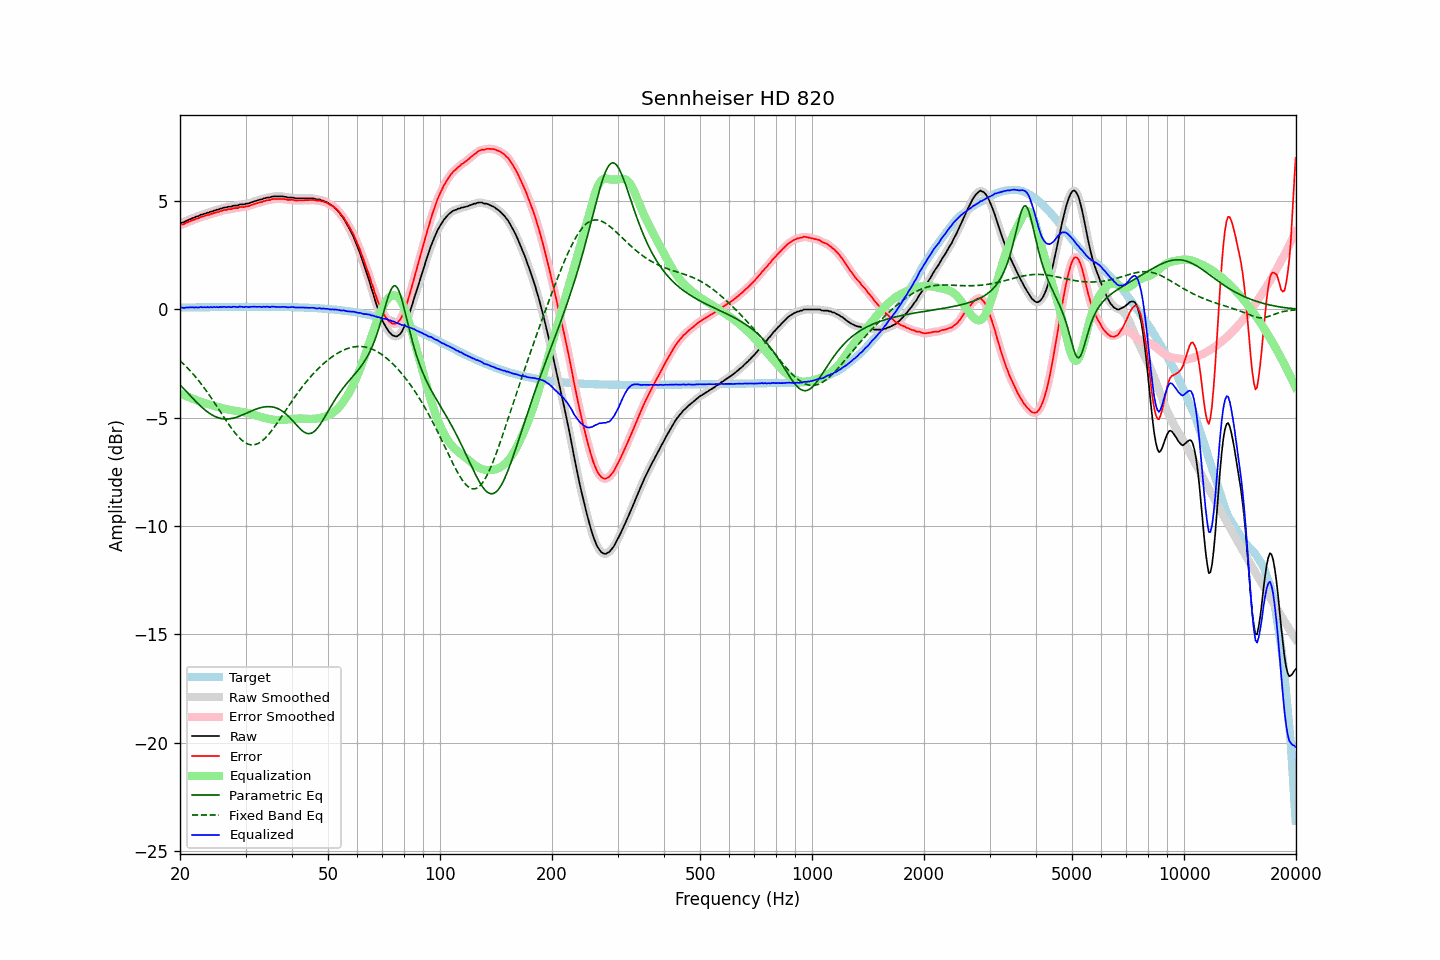

The table this chart was drawn from, first rows:
frequency, raw, error, smoothed, error_smoothed, equalization, parametric_eq, fixed_band_eq, equalized_raw, equalized_smoothed, target
20.00, 3.98, 3.89, 3.98, 3.89, -3.88, -3.48, -2.36, 0.10, 0.10, 0.09
20.20, 4.01, 3.92, 4.00, 3.92, -3.92, -3.56, -2.43, 0.09, 0.09, 0.09
20.40, 4.02, 3.93, 4.03, 3.94, -3.95, -3.63, -2.50, 0.07, 0.08, 0.09
20.61, 4.05, 3.96, 4.06, 3.97, -3.98, -3.71, -2.57, 0.07, 0.08, 0.09
20.81, 4.10, 4.01, 4.09, 4.00, -4.01, -3.79, -2.65, 0.09, 0.09, 0.09
21.02, 4.13, 4.04, 4.13, 4.04, -4.04, -3.87, -2.73, 0.09, 0.09, 0.09
21.23, 4.16, 4.07, 4.16, 4.07, -4.07, -3.95, -2.80, 0.09, 0.10, 0.09
21.44, 4.19, 4.10, 4.19, 4.10, -4.09, -4.03, -2.89, 0.10, 0.10, 0.09
21.66, 4.23, 4.13, 4.22, 4.13, -4.13, -4.11, -2.97, 0.10, 0.10, 0.10
21.87, 4.24, 4.14, 4.25, 4.16, -4.16, -4.19, -3.05, 0.09, 0.10, 0.10
22.09, 4.29, 4.19, 4.28, 4.18, -4.18, -4.26, -3.14, 0.11, 0.09, 0.10
22.31, 4.30, 4.20, 4.31, 4.21, -4.21, -4.33, -3.23, 0.09, 0.10, 0.10
22.54, 4.33, 4.23, 4.34, 4.24, -4.24, -4.41, -3.32, 0.09, 0.10, 0.10
22.76, 4.38, 4.28, 4.36, 4.26, -4.26, -4.48, -3.42, 0.12, 0.10, 0.10
22.99, 4.38, 4.28, 4.39, 4.29, -4.29, -4.54, -3.52, 0.09, 0.10, 0.10
23.22, 4.42, 4.32, 4.42, 4.31, -4.31, -4.61, -3.62, 0.11, 0.11, 0.10
23.45, 4.43, 4.33, 4.43, 4.33, -4.33, -4.67, -3.72, 0.10, 0.10, 0.10
23.69, 4.47, 4.36, 4.46, 4.36, -4.36, -4.72, -3.82, 0.11, 0.11, 0.11
23.92, 4.47, 4.36, 4.48, 4.38, -4.38, -4.78, -3.93, 0.09, 0.10, 0.11
24.16, 4.52, 4.41, 4.51, 4.40, -4.40, -4.83, -4.03, 0.12, 0.11, 0.11
24.40, 4.52, 4.41, 4.53, 4.42, -4.42, -4.87, -4.14, 0.10, 0.11, 0.11
24.65, 4.57, 4.46, 4.56, 4.45, -4.45, -4.91, -4.25, 0.12, 0.11, 0.11
24.89, 4.57, 4.46, 4.58, 4.47, -4.47, -4.95, -4.37, 0.10, 0.11, 0.11
25.14, 4.61, 4.50, 4.60, 4.49, -4.49, -4.98, -4.48, 0.12, 0.11, 0.11
25.39, 4.61, 4.50, 4.62, 4.51, -4.51, -5.00, -4.59, 0.10, 0.11, 0.11
25.65, 4.66, 4.55, 4.65, 4.54, -4.54, -5.02, -4.71, 0.12, 0.11, 0.11
25.91, 4.66, 4.55, 4.67, 4.56, -4.55, -5.04, -4.82, 0.11, 0.12, 0.11
26.16, 4.70, 4.59, 4.69, 4.58, -4.57, -5.05, -4.93, 0.13, 0.12, 0.11
26.43, 4.71, 4.60, 4.71, 4.59, -4.59, -5.06, -5.05, 0.12, 0.12, 0.11
26.69, 4.71, 4.59, 4.73, 4.61, -4.61, -5.06, -5.16, 0.10, 0.12, 0.12
26.96, 4.75, 4.63, 4.73, 4.62, -4.62, -5.05, -5.27, 0.13, 0.11, 0.12
27.23, 4.75, 4.63, 4.75, 4.63, -4.64, -5.05, -5.38, 0.11, 0.11, 0.12
27.50, 4.75, 4.63, 4.77, 4.65, -4.65, -5.04, -5.48, 0.10, 0.12, 0.12
27.77, 4.79, 4.67, 4.78, 4.66, -4.66, -5.02, -5.58, 0.13, 0.12, 0.12
28.05, 4.80, 4.68, 4.79, 4.67, -4.67, -5.00, -5.68, 0.13, 0.12, 0.12
28.33, 4.80, 4.68, 4.81, 4.69, -4.69, -4.98, -5.77, 0.11, 0.12, 0.12
28.62, 4.80, 4.68, 4.82, 4.70, -4.70, -4.95, -5.85, 0.10, 0.12, 0.12
28.90, 4.85, 4.73, 4.83, 4.71, -4.71, -4.93, -5.93, 0.14, 0.12, 0.12
29.19, 4.85, 4.73, 4.84, 4.72, -4.72, -4.90, -6.00, 0.13, 0.12, 0.12
29.48, 4.85, 4.73, 4.86, 4.74, -4.73, -4.86, -6.07, 0.12, 0.13, 0.12
29.78, 4.85, 4.73, 4.86, 4.74, -4.74, -4.83, -6.12, 0.11, 0.12, 0.12
30.08, 4.89, 4.77, 4.87, 4.75, -4.76, -4.80, -6.17, 0.13, 0.12, 0.12
30.38, 4.89, 4.77, 4.89, 4.77, -4.77, -4.77, -6.20, 0.12, 0.12, 0.12
30.68, 4.90, 4.78, 4.91, 4.79, -4.79, -4.73, -6.23, 0.11, 0.12, 0.12
30.99, 4.94, 4.82, 4.93, 4.81, -4.81, -4.70, -6.25, 0.13, 0.12, 0.12
31.30, 4.96, 4.84, 4.96, 4.84, -4.84, -4.67, -6.25, 0.12, 0.13, 0.12
31.61, 4.99, 4.87, 4.99, 4.86, -4.86, -4.64, -6.25, 0.13, 0.13, 0.12
31.93, 5.01, 4.89, 5.01, 4.89, -4.88, -4.61, -6.23, 0.13, 0.13, 0.12
32.24, 5.03, 4.91, 5.04, 4.91, -4.91, -4.58, -6.21, 0.12, 0.13, 0.12
32.57, 5.06, 4.94, 5.05, 4.93, -4.93, -4.56, -6.17, 0.13, 0.12, 0.12
32.89, 5.08, 4.96, 5.08, 4.95, -4.95, -4.54, -6.13, 0.13, 0.12, 0.12
33.22, 5.08, 4.96, 5.09, 4.97, -4.98, -4.52, -6.07, 0.10, 0.12, 0.12
33.55, 5.13, 5.01, 5.12, 4.99, -5.00, -4.50, -6.01, 0.13, 0.12, 0.12
33.89, 5.13, 5.01, 5.14, 5.02, -5.02, -4.49, -5.94, 0.11, 0.13, 0.12
34.23, 5.17, 5.05, 5.16, 5.04, -5.03, -4.49, -5.86, 0.14, 0.12, 0.12
34.57, 5.17, 5.05, 5.17, 5.05, -5.05, -4.48, -5.78, 0.12, 0.12, 0.12
34.92, 5.17, 5.05, 5.19, 5.07, -5.07, -4.49, -5.69, 0.10, 0.12, 0.12
35.27, 5.21, 5.09, 5.20, 5.08, -5.08, -4.49, -5.60, 0.13, 0.12, 0.12
35.62, 5.22, 5.10, 5.21, 5.09, -5.09, -4.51, -5.50, 0.13, 0.12, 0.12
35.97, 5.22, 5.10, 5.22, 5.10, -5.10, -4.53, -5.40, 0.12, 0.13, 0.12
... 635 more rows
